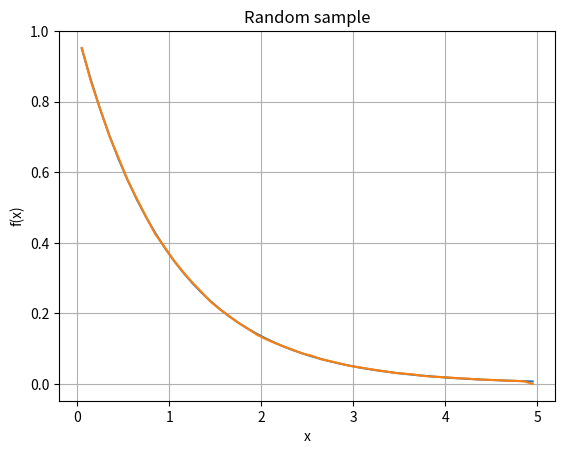

Source code (Python):
import numpy as np
import math
import matplotlib.pyplot as plt

Ntry = 1000000 #number of trials
Nbin = 50 #number of bins
S = 1 #macroscopic cross-section value
dx = 1/10 #delta x value
tally = np.zeros(Nbin) #creation of bins for sorting
f = np.zeros(Nbin) #creation of frequency bins
for i in range (0,Ntry-1): #counting limit
    R = np.random.uniform(0,1) #random choice of xye
    x = (-1)*np.log(R)/S #corresponding x determination
    if x <= 5: #x value limit
        bin = 1 + math.floor(x / dx)  #selection of proper bin
        tally[bin-1] = tally[bin-1] + 1  #record +1 in the corresponding bin
for i in range (0,Nbin-1): #in range of bins number
    f[i] = 1/Ntry * tally[i]/dx #frequency values for i bin

fig, ax = plt.subplots()
g = np.linspace(dx/2, (Nbin-1)*dx+dx/2, 50)
y = np.exp(-g) #decreasing the argument by dx times to alogn the scales
ax.plot(g, y)
ax.plot(g, f)
plt.title('Random sample')
plt.xlabel("x")
plt.ylabel("f(x)")
plt.grid(True)
plt.show()

